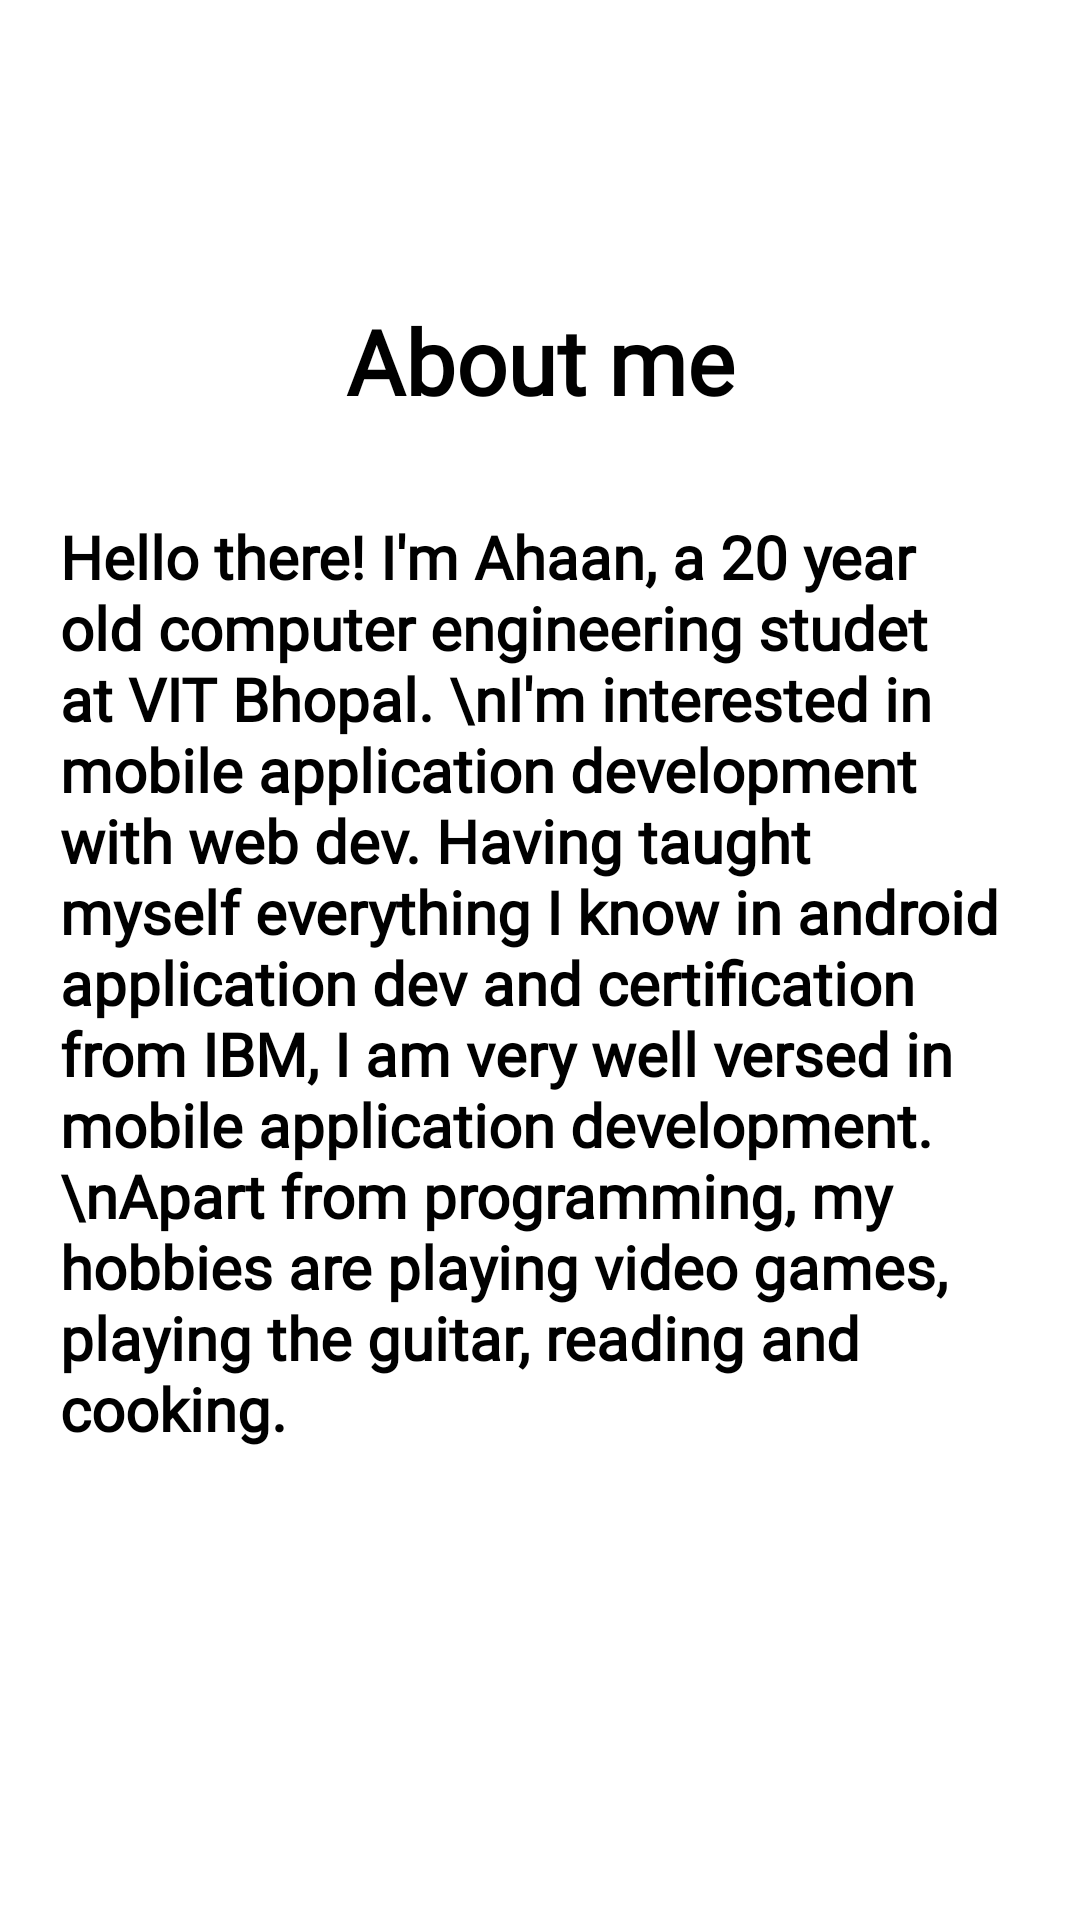

Write the Android layout XML for this screen, with the resource values it uses.
<!-- AndroidManifest.xml: application theme Theme.Portfoliokekw -->
<!-- res/layout/activity_about_me.xml -->
<?xml version="1.0" encoding="utf-8"?>
<androidx.constraintlayout.widget.ConstraintLayout xmlns:android="http://schemas.android.com/apk/res/android"
    xmlns:app="http://schemas.android.com/apk/res-auto"
    xmlns:tools="http://schemas.android.com/tools"
    android:layout_width="match_parent"
    android:layout_height="match_parent"
    tools:context=".AboutMe"
    android:background="#ffffff">

    <TextView
        android:id="@+id/textView5"
        android:layout_width="wrap_content"
        android:layout_height="wrap_content"
        android:layout_alignParentStart="true"
        android:layout_alignParentTop="true"
        android:textColor="@color/black"
        android:layout_marginTop="172dp"
        android:fontFamily="@font/montserratmedium"
        android:paddingRight="20dp"
        android:paddingLeft="20dp"
        android:text="Hello there! I'm Ahaan, a 20 year old computer engineering studet at VIT Bhopal. \nI'm interested in mobile application development with web dev. Having taught myself everything I know in android application dev and certification from IBM, I am very well versed in mobile application development. \nApart from programming, my hobbies are playing video games, playing the guitar, reading and cooking."
        android:textSize="20dp"
        android:textStyle="bold"
        app:layout_constraintEnd_toEndOf="parent"
        app:layout_constraintHorizontal_bias="0.503"
        app:layout_constraintStart_toStartOf="parent"
        app:layout_constraintTop_toTopOf="parent"
        tools:ignore="HardcodedText,SpUsage" />

    <TextView
        android:id="@+id/textView3"
        android:layout_width="wrap_content"
        android:layout_height="wrap_content"
        android:layout_alignParentStart="true"
        android:layout_alignParentTop="true"
        android:layout_marginTop="100dp"
        android:fontFamily="@font/montserratmediumitalic"
        android:text="About me"
        android:textColor="@color/black"
        android:textSize="30dp"
        android:textStyle="bold"
        app:layout_constraintEnd_toEndOf="parent"
        app:layout_constraintStart_toStartOf="parent"
        app:layout_constraintTop_toTopOf="parent"
        tools:ignore="HardcodedText,SpUsage" />

</androidx.constraintlayout.widget.ConstraintLayout>
<!-- resources referenced by this layout -->
<resources>
  <style name="Theme.Portfoliokekw" parent="Theme.MaterialComponents.DayNight.NoActionBar">
          
          <item name="colorPrimary">@color/black</item>
          <item name="colorPrimaryVariant">@color/black</item>
          <item name="colorOnPrimary">@color/white</item>
          
          <item name="colorSecondary">@color/black</item>
          <item name="colorSecondaryVariant">@color/black</item>
          <item name="colorOnSecondary">@color/white</item>
          
          <item name="android:statusBarColor" tools:targetApi="l">?attr/colorPrimaryVariant</item>
          
      </style>
  <!-- not gathered from this repository: default colours our renderer supplied (Android Studio template values) -->
  <color name="black">#FF000000</color>
  <color name="white">#FFFFFFFF</color>
</resources>
